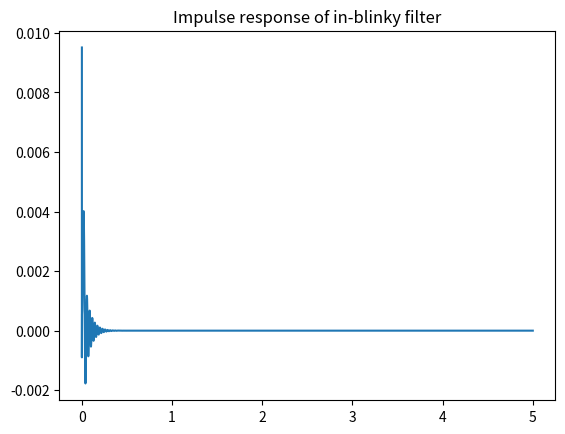
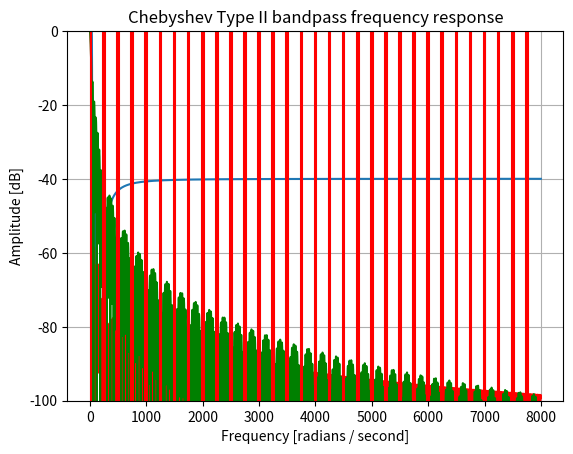

These charts were generated, in order, by the following Python code:
from scipy import signal
import numpy as np
import matplotlib.pyplot as plt

fs_target = 30
block_size = 64
f_cut = 40  # Hz

# 1) In-blinky filter characteristics
fs_in = 16000
fs_out = int(fs_in / block_size)
cut_off = 2 * f_cut / fs_in
attenuation_db = 40
ftype = 'cheby2'
N = 10

sos = signal.iirfilter(N, cut_off, rs=40, btype='low',
                         analog=False, ftype=ftype, output='sos')

# print coeff for export to Cpp
for i, sec in enumerate(sos):
    print('// layer', i)
    print('float b{}[3] = {{{}, {}, {}}};'.format(i, *sec[:3]))
    print('float a{}[2] = {{{}, {}}};'.format(i, *sec[4:]))
print('// The vector of biquads')
print('vector<Biquad> biquads{ ', end='')
for i in range(len(sos)):
    final_comma = ',' if i != len(sos) - 1 else ''
    print('Biquad(b{}, a{}){} '.format(i, i, final_comma), end='')
print('};')

# impulse response
x = np.zeros(fs_in * 5)
x[0] = 1
T = np.arange(x.shape[0]) / fs_in
ir = signal.sosfilt(sos, x)

# frequency response
w, h = signal.sosfreqz(sos, 10000)
w = w / np.pi * fs_in * 0.5

# 2) Now estimate the impact of the box filter from the camera
fps = 30
box_filt_len = 1 / 30 / fs_in
h_sinc_camera = np.sinc(w / fps)

# 3) Just the block average filter
h_sinc_block = np.sinc(w / fs_out)


plt.figure()
plt.plot(T, ir)
plt.title('Impulse response of in-blinky filter')

fig = plt.figure()
ax = fig.add_subplot(111)
y_min = -100
l1 = 20 * np.log10(abs(h))
l2 = 20 * np.log10(abs(h * h_sinc_camera))
l3 = 20 * np.log10(abs(h_sinc_block * h_sinc_camera))
ax.plot(w, l1)
ax.plot(w, l2, 'r')
ax.plot(w, l3, 'g')
plt.ylim([y_min, 0])

f = fs_out
i = 0
while i * f < fs_in / 2:
    for j in [-1,1]:
        f0 = i * f + j * fs_target / 2
        if f0 < 0:
            continue
        plt.vlines(f0, y_min, 0, 'r')
    i += 1

ax.set_title('Chebyshev Type II bandpass frequency response')
ax.set_xlabel('Frequency [radians / second]')
ax.set_ylabel('Amplitude [dB]')
#ax.axis((10, 1000, -100, 10))
ax.grid(which='both', axis='both')
plt.show()
